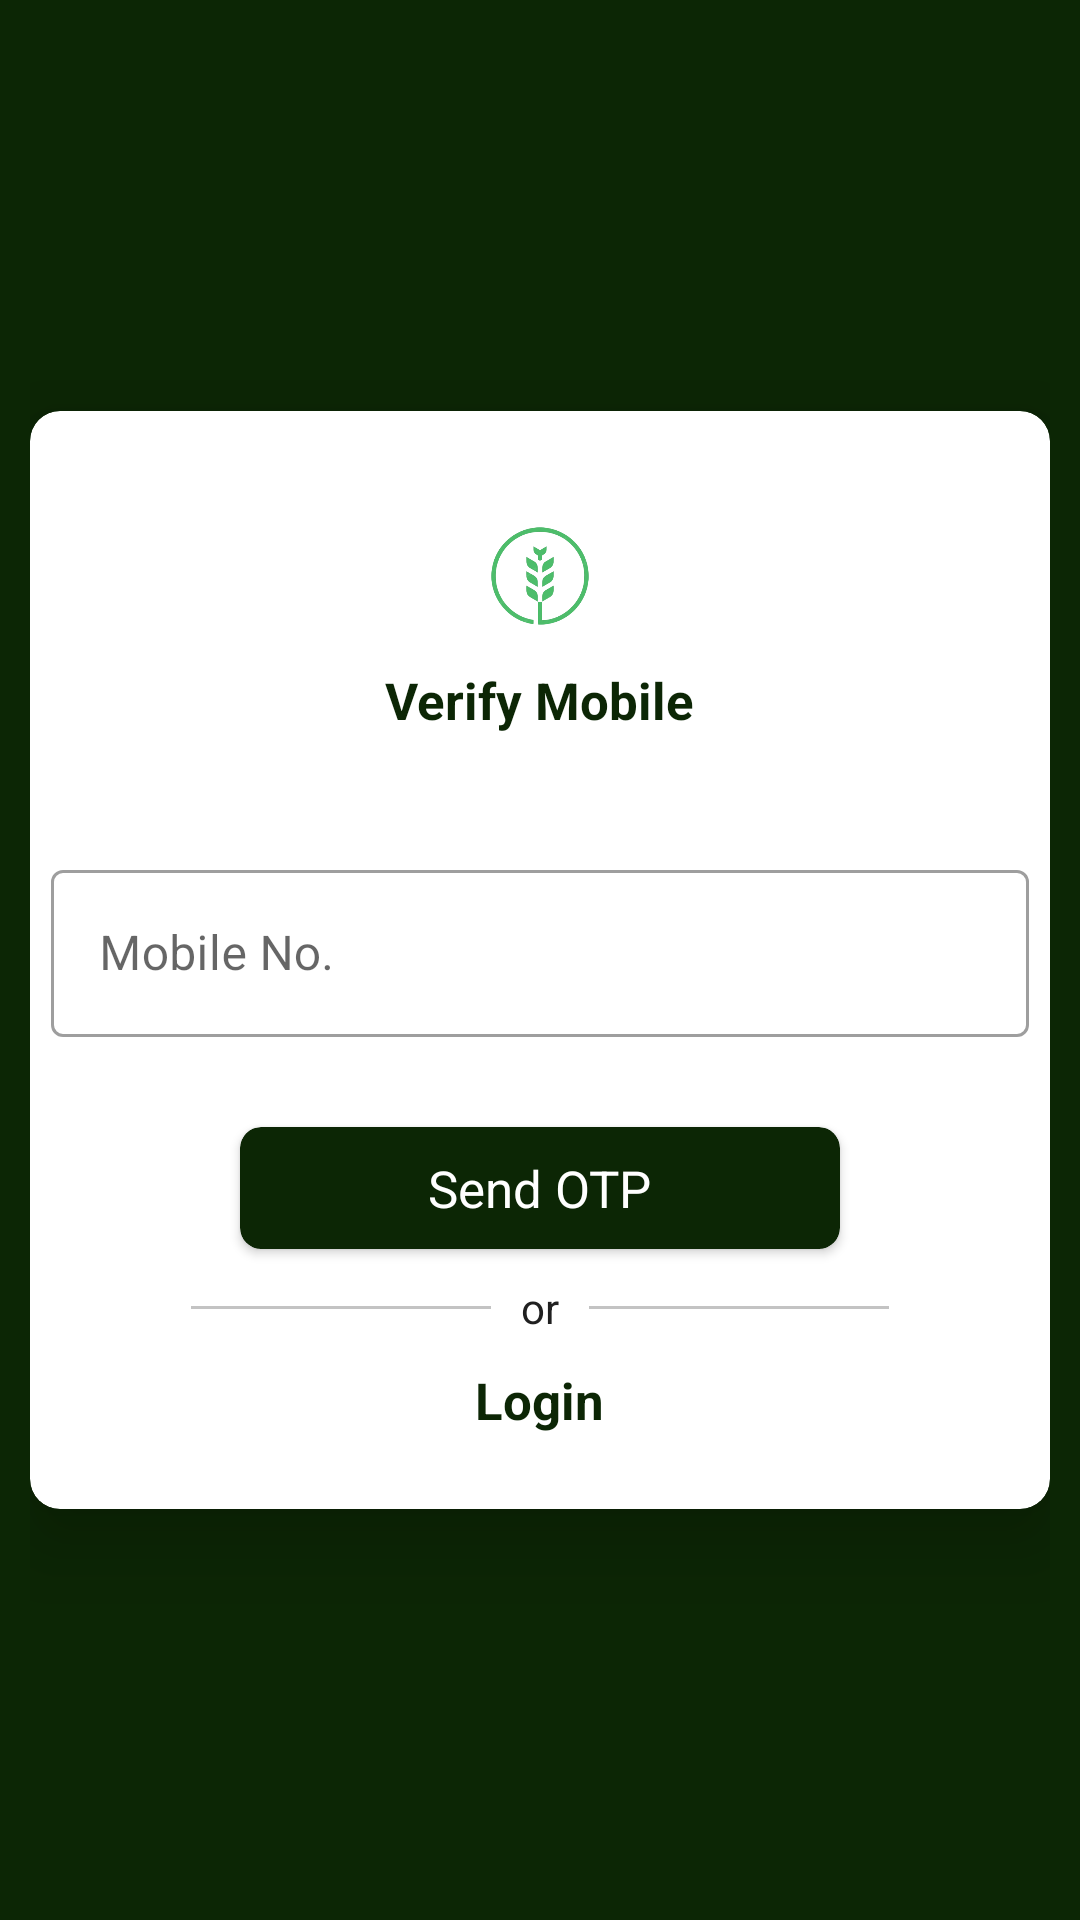

Layout XML and referenced resources for this Android screen:
<!-- AndroidManifest.xml: application theme Theme.GrainMaster -->
<!-- res/layout/activity_verify_mobile.xml -->
<?xml version="1.0" encoding="utf-8"?>
<RelativeLayout xmlns:android="http://schemas.android.com/apk/res/android"
    xmlns:app="http://schemas.android.com/apk/res-auto"
    xmlns:tools="http://schemas.android.com/tools"
    android:layout_width="match_parent"
    android:layout_height="match_parent"
    tools:context=".VerifyMobileActivity"
    android:gravity="center"
    android:background="@color/primary"
    android:padding="@dimen/dp_10">

    <androidx.cardview.widget.CardView
        android:layout_width="match_parent"
        android:layout_height="wrap_content"
        android:padding="@dimen/dp_5"
        app:cardElevation="@dimen/dp_15"
        app:cardCornerRadius="@dimen/dp_10">

        <LinearLayout
            android:layout_width="match_parent"
            android:layout_height="wrap_content"
            android:orientation="vertical"
            android:gravity="center"
            android:padding="@dimen/dp_7"
            android:layout_marginTop="@dimen/dp_18"
            android:layout_marginBottom="@dimen/dp_18">

            <ImageView
                android:layout_width="@dimen/dp_60"
                android:layout_height="@dimen/dp_60"
                android:src="@drawable/app_logo"
                android:scaleType="centerCrop"/>

            <TextView
                android:layout_width="wrap_content"
                android:layout_height="wrap_content"
                android:text="Verify Mobile"
                android:textColor="@color/font_color_primary"
                android:textSize="@dimen/dp_17"
                android:textStyle="bold"/>


            <com.google.android.material.textfield.TextInputLayout
                android:id="@+id/layout_mobile"
                style="@style/Widget.MaterialComponents.TextInputLayout.OutlinedBox"
                android:layout_width="match_parent"
                android:layout_height="wrap_content"
                android:layout_marginTop="@dimen/dp_40"
                android:visibility="visible">

                <com.google.android.material.textfield.TextInputEditText
                    android:id="@+id/edt_mobile"
                    android:layout_width="match_parent"
                    android:layout_height="wrap_content"
                    android:hint="Mobile No."
                    android:inputType="number"/>
            </com.google.android.material.textfield.TextInputLayout>

            <com.google.android.material.textfield.TextInputLayout
                android:id="@+id/layout_otp"
                style="@style/Widget.MaterialComponents.TextInputLayout.OutlinedBox"
                android:layout_width="match_parent"
                android:layout_height="wrap_content"
                android:layout_marginTop="@dimen/dp_40"
                android:visibility="gone">

                <com.google.android.material.textfield.TextInputEditText
                    android:id="@+id/edt_otp"
                    android:layout_width="match_parent"
                    android:layout_height="wrap_content"
                    android:hint="Enter OTP"
                    android:maxLength="6"
                    android:inputType="number"/>
            </com.google.android.material.textfield.TextInputLayout>


            <androidx.cardview.widget.CardView
                android:id="@+id/send_otp"
                android:layout_width="@dimen/dp_200"
                android:layout_height="wrap_content"
                android:layout_marginTop="@dimen/dp_30"
                android:layout_gravity="center"
                android:backgroundTint="@color/primary"
                app:cardCornerRadius="@dimen/dp_7"
                android:gravity="center_horizontal">

                <TextView
                    android:layout_width="wrap_content"
                    android:layout_height="wrap_content"
                    android:layout_gravity="center"
                    android:layout_marginTop="@dimen/dp_9"
                    android:layout_marginBottom="@dimen/dp_9"
                    android:text="Send OTP"
                    android:textColor="@color/white"
                    android:textSize="@dimen/dp_17" />

            </androidx.cardview.widget.CardView>


            <androidx.cardview.widget.CardView
                android:id="@+id/verify_otp"
                android:layout_width="@dimen/dp_200"
                android:layout_height="wrap_content"
                android:layout_marginTop="@dimen/dp_30"
                android:layout_gravity="center"
                android:backgroundTint="@color/primary"
                app:cardCornerRadius="@dimen/dp_7"
                android:gravity="center_horizontal"
                android:visibility="gone">

                <TextView
                    android:layout_width="wrap_content"
                    android:layout_height="wrap_content"
                    android:layout_gravity="center"
                    android:layout_marginTop="@dimen/dp_9"
                    android:layout_marginBottom="@dimen/dp_9"
                    android:text="Verify OTP"
                    android:textColor="@color/white"
                    android:textSize="@dimen/dp_17" />

            </androidx.cardview.widget.CardView>



            <LinearLayout
                android:layout_width="match_parent"
                android:layout_height="wrap_content"
                android:orientation="horizontal"
                android:gravity="center_horizontal|center_vertical">

                <View
                    android:layout_width="@dimen/dp_100"
                    android:layout_height="1dp"
                    android:background="@color/lightcry"/>


                <TextView
                    android:layout_width="wrap_content"
                    android:layout_height="wrap_content"
                    android:text="or"
                    android:textSize="@dimen/dp_14"
                    android:layout_margin="@dimen/dp_10"/>

                <View
                    android:layout_width="@dimen/dp_100"
                    android:layout_height="1dp"
                    android:background="@color/lightcry"/>

            </LinearLayout>

            <TextView
                android:id="@+id/txt_login"
                android:layout_width="wrap_content"
                android:layout_height="wrap_content"
                android:text="Login"
                android:textSize="@dimen/dp_17"
                android:textColor="@color/primary"
                android:textStyle="bold"/>


        </LinearLayout>

    </androidx.cardview.widget.CardView>

</RelativeLayout>
<!-- resources referenced by this layout -->
<resources>
  <color name="font_color_primary">#0C2605</color>
  <color name="lightcry">#C3C3C3</color>
  <color name="primary">#0C2605</color>
  <color name="white">#FFFFFFFF</color>
  <dimen name="dp_10">10.00dp</dimen>
  <dimen name="dp_100">100.00dp</dimen>
  <dimen name="dp_14">14.00dp</dimen>
  <dimen name="dp_15">15.00dp</dimen>
  <dimen name="dp_17">17.00dp</dimen>
  <dimen name="dp_18">18.00dp</dimen>
  <dimen name="dp_200">200.00dp</dimen>
  <dimen name="dp_30">30.00dp</dimen>
  <dimen name="dp_40">40.00dp</dimen>
  <dimen name="dp_5">5.00dp</dimen>
  <dimen name="dp_60">60.00dp</dimen>
  <dimen name="dp_7">7.00dp</dimen>
  <dimen name="dp_9">9.00dp</dimen>
  <!-- drawable app_logo: png bitmap (drawable, 58666 bytes) -->
  <style name="Theme.GrainMaster" parent="Theme.MaterialComponents.Light.NoActionBar">
          <item name="colorPrimary">@color/primary</item>
          <item name="colorPrimaryVariant">@color/font_color</item>
          <item name="colorOnPrimary">@color/lightcry</item>
          
          <item name="colorSecondary">@color/lightcry</item>
          <item name="colorSecondaryVariant">@color/teal_700</item>
          <item name="colorOnSecondary">@color/lightcry</item>
          
          <item name="android:statusBarColor">@color/primary</item>
          
          <item name="android:textColor">@color/light_black</item>
          <item name="hintTextColor">@color/lightcry</item>
      </style>
  <color name="font_color">#DCD68000</color>
  <color name="teal_700">#FF018786</color>
  <color name="light_black">#202020</color>
</resources>
